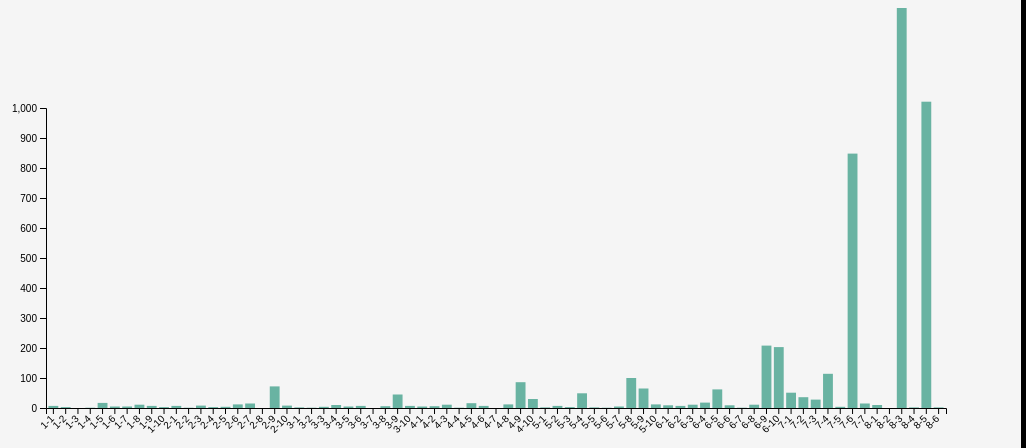
D3 v4 page, settled after 480 driven frames (8 s of simulated time); the page loaded 1 data file(s).


// ── scripts/deathanalysis_countbyepisode.js
// set the dimensions and margins of the graph
var margin = {top: 100, right: 80, bottom: 100, left: 80},
    width = 1060 - margin.left - margin.right,
    height = 500 - margin.top - margin.bottom;

// append the svg object to the body of the page
var svg = d3.select("#my_deathvisualization")
  .append("svg")
    .attr("width", width + margin.left + margin.right)
    .attr("height", height + margin.top + margin.bottom)
  .append("g")
    .attr("transform",
          "translate(" + margin.left + "," + margin.top + ")");

// Parse the Data
d3.csv("data/death_by_episode.csv", function(data) {

  // sort data
  data.sort(function(b, a) {
    return a.value - b.value;
  });

  // X axis
  var x = d3.scaleBand()
    .range([ 0, width ])
    .domain(data.map(function(d) { return d.season_episode; }))
    .padding(0.2);
  svg.append("g")
    .attr("transform", "translate(0," + height + ")")
    .call(d3.axisBottom(x))
    .selectAll("text")
      .attr("transform", "translate(-10,0)rotate(-45)")
      .style("text-anchor", "end");

  // Add Y axis
  var y = d3.scaleLinear()
    .domain([0, 1000])
    .range([ height, 0]);
  svg.append("g")
    .call(d3.axisLeft(y));

  // Bars
  svg.selectAll("mybar")
    .data(data)
    .enter()
    .append("rect")
      .attr("x", function(d) { return x(d.season_episode); })
      .attr("y", function(d) { return y(d.deaths); })
      .attr("width", x.bandwidth())
      .attr("height", function(d) { return height - y(d.deaths); })
      .attr("fill", "#69b3a2")

})

### data: data/death_by_episode.csv
season_episode, deaths
1-1, 7
1-2, 3
1-3, 0
1-4, 1
1-5, 17
1-6, 5
1-7, 5
1-8, 11
1-9, 7
1-10, 3
2-1, 7
2-2, 1
2-3, 8
2-4, 3
2-5, 4
2-6, 12
2-7, 15
2-8, 0
2-9, 72
2-10, 8
3-1, 2
3-2, 1
3-3, 4
3-4, 10
3-5, 5
3-6, 7
3-7, 0
3-8, 6
3-9, 45
3-10, 7
4-1, 5
4-2, 6
4-3, 11
4-4, 1
4-5, 16
4-6, 7
4-7, 
4-8, 12
4-9, 86
4-10, 30
5-1, 2
5-2, 7
5-3, 3
5-4, 49
5-5, 2
5-6, 1
5-7, 5
5-8, 100
5-9, 65
5-10, 12
6-1, 9
6-2, 7
6-3, 11
6-4, 18
6-5, 62
6-6, 9
6-7, 1
6-8, 11
6-9, 208
6-10, 203
... 13 more rows